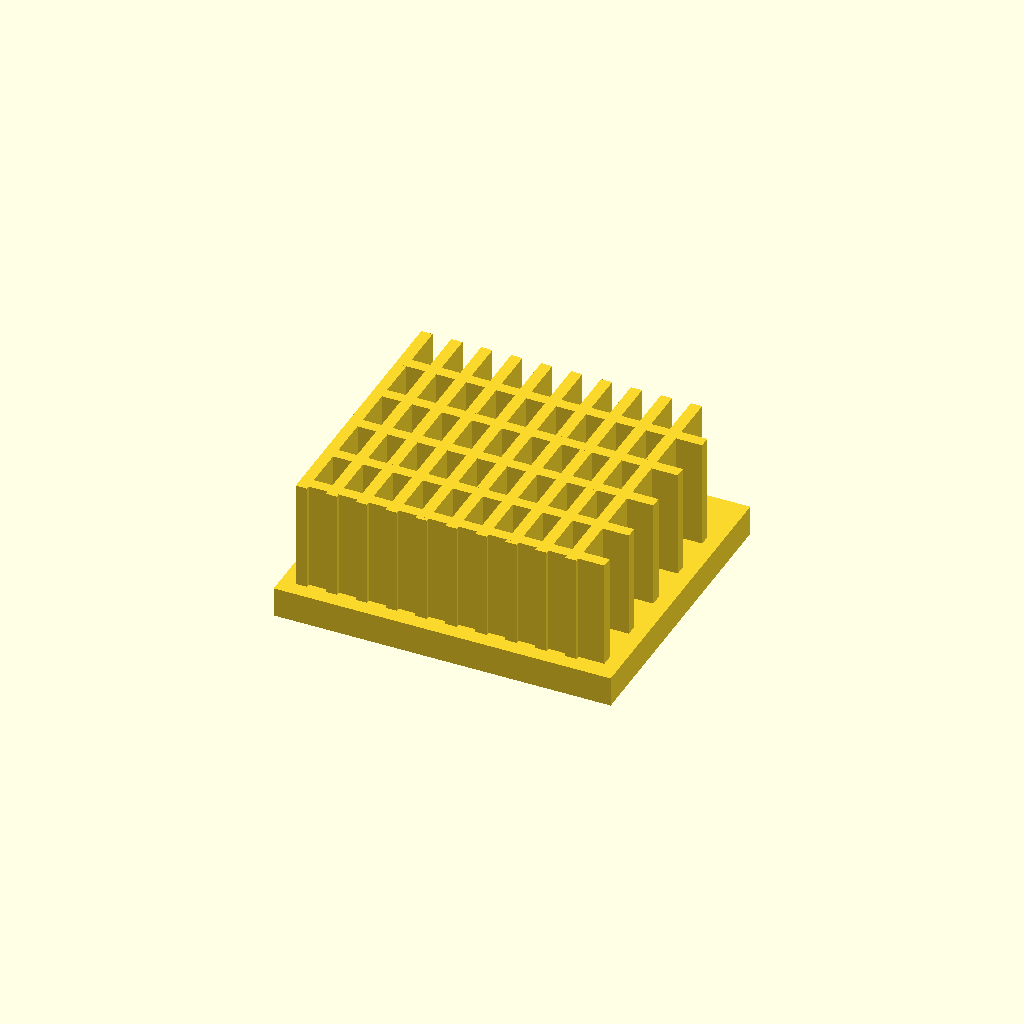
Cell 1: rendered with the file's own defaults.
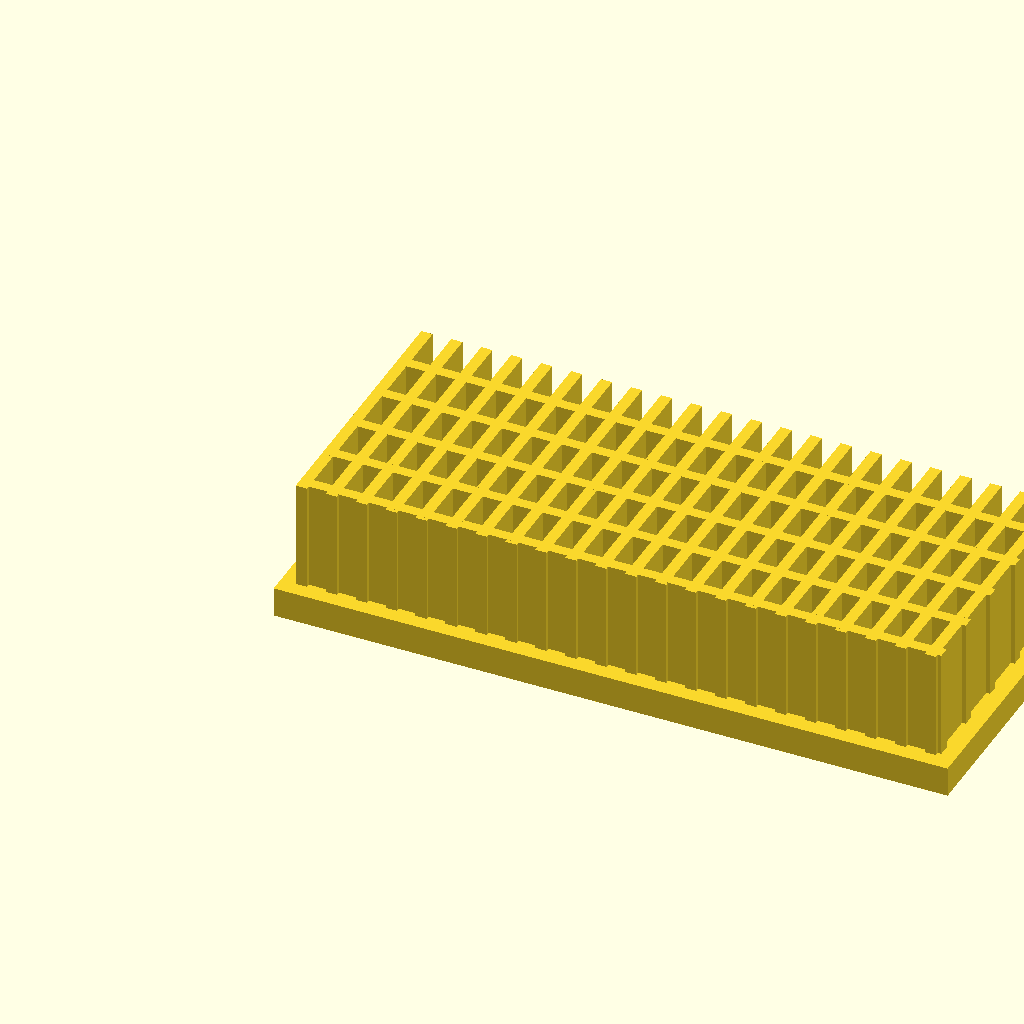
Cell 2 — base_l set to 180, the other parameters unchanged.
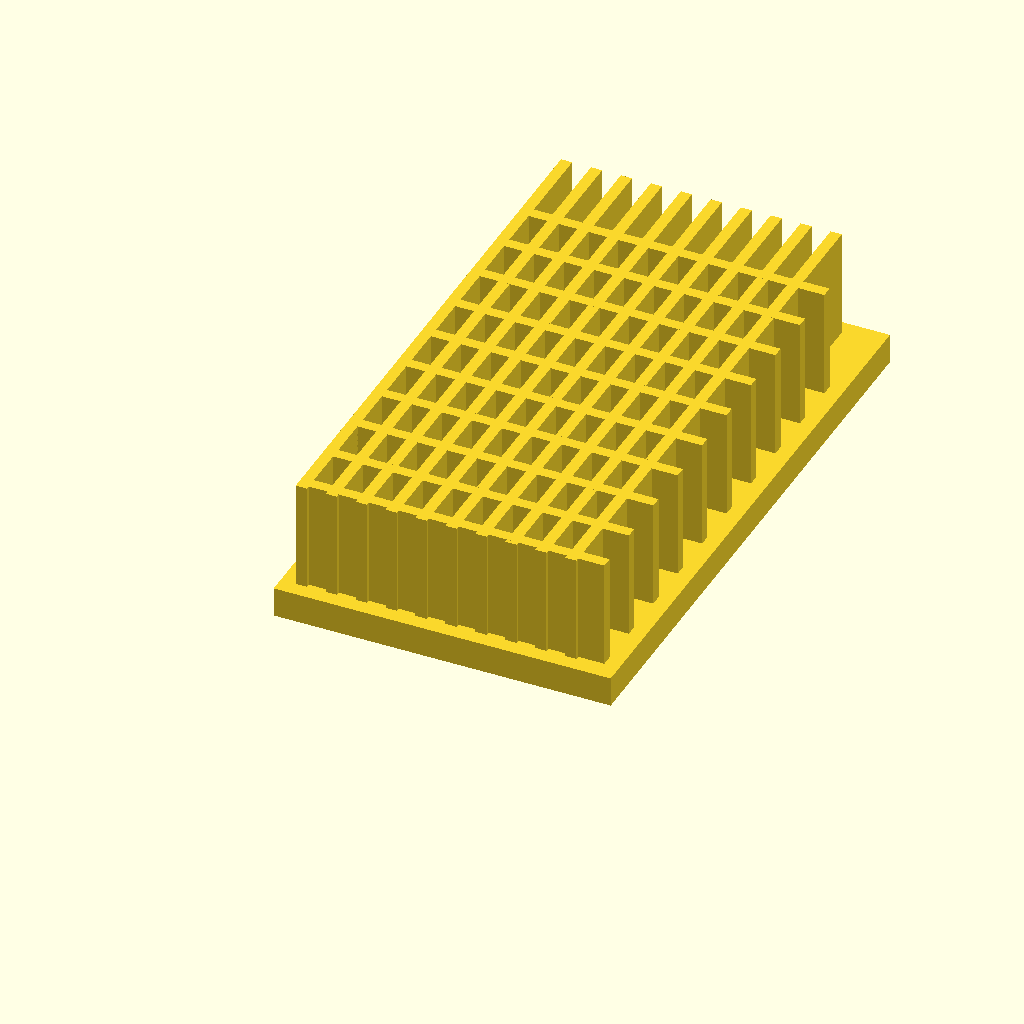
Cell 3 — base_w set to 160, the other parameters unchanged.
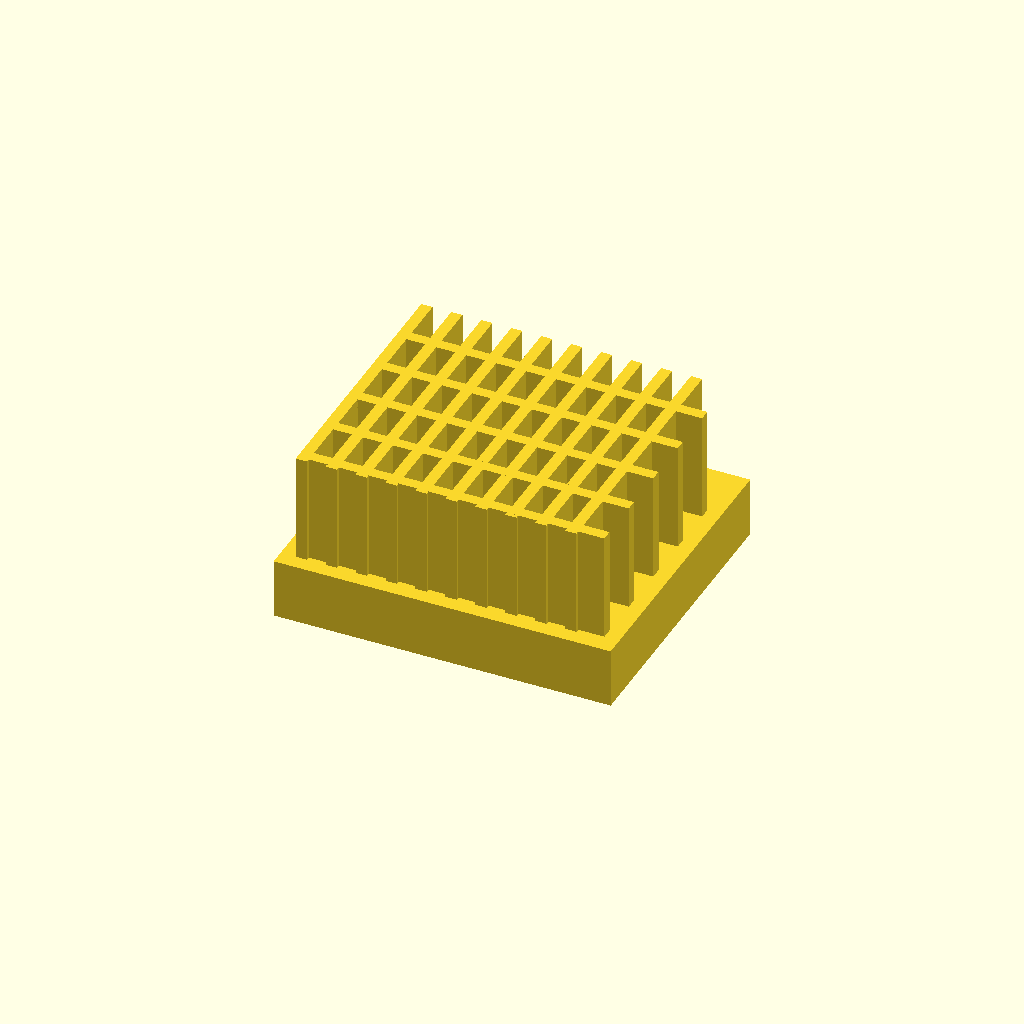
Cell 4 — base_t set to 16, the other parameters unchanged.
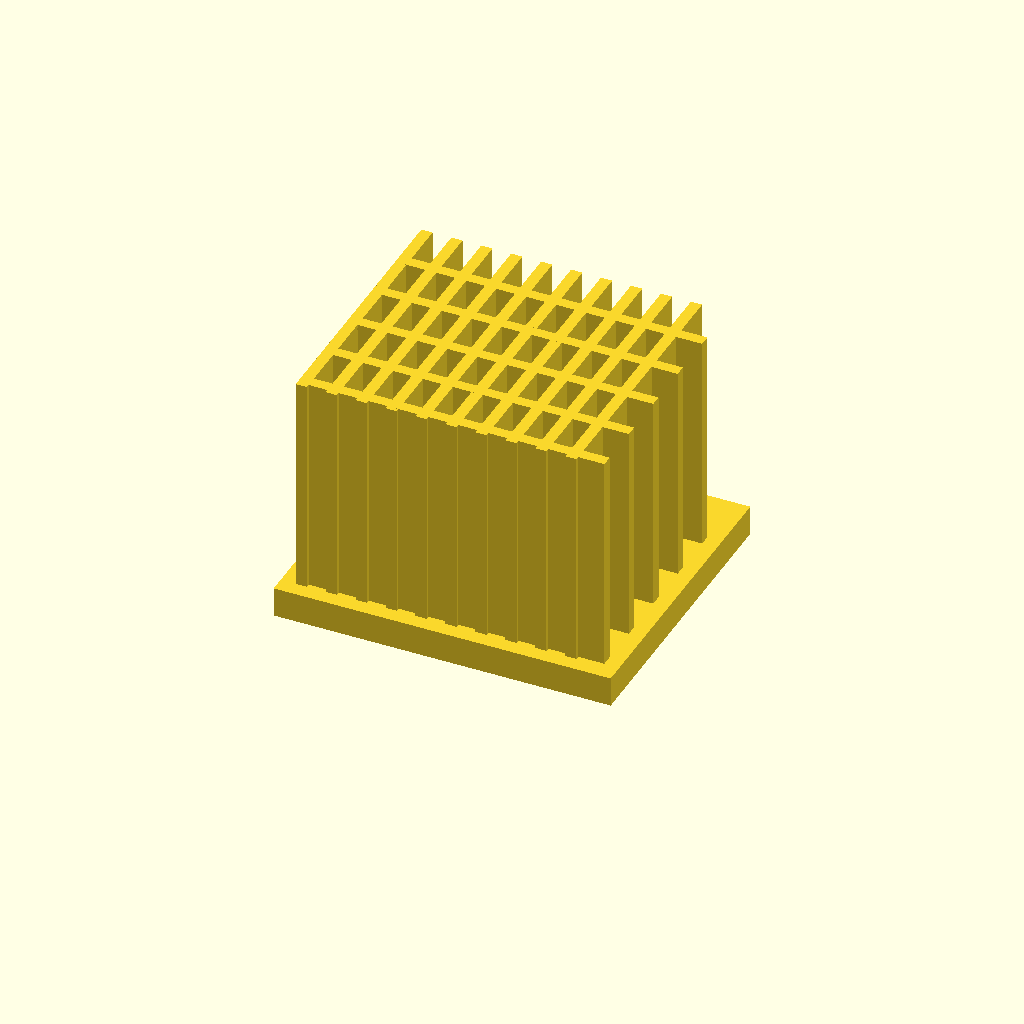
Cell 5: the same model with fin_h = 60.
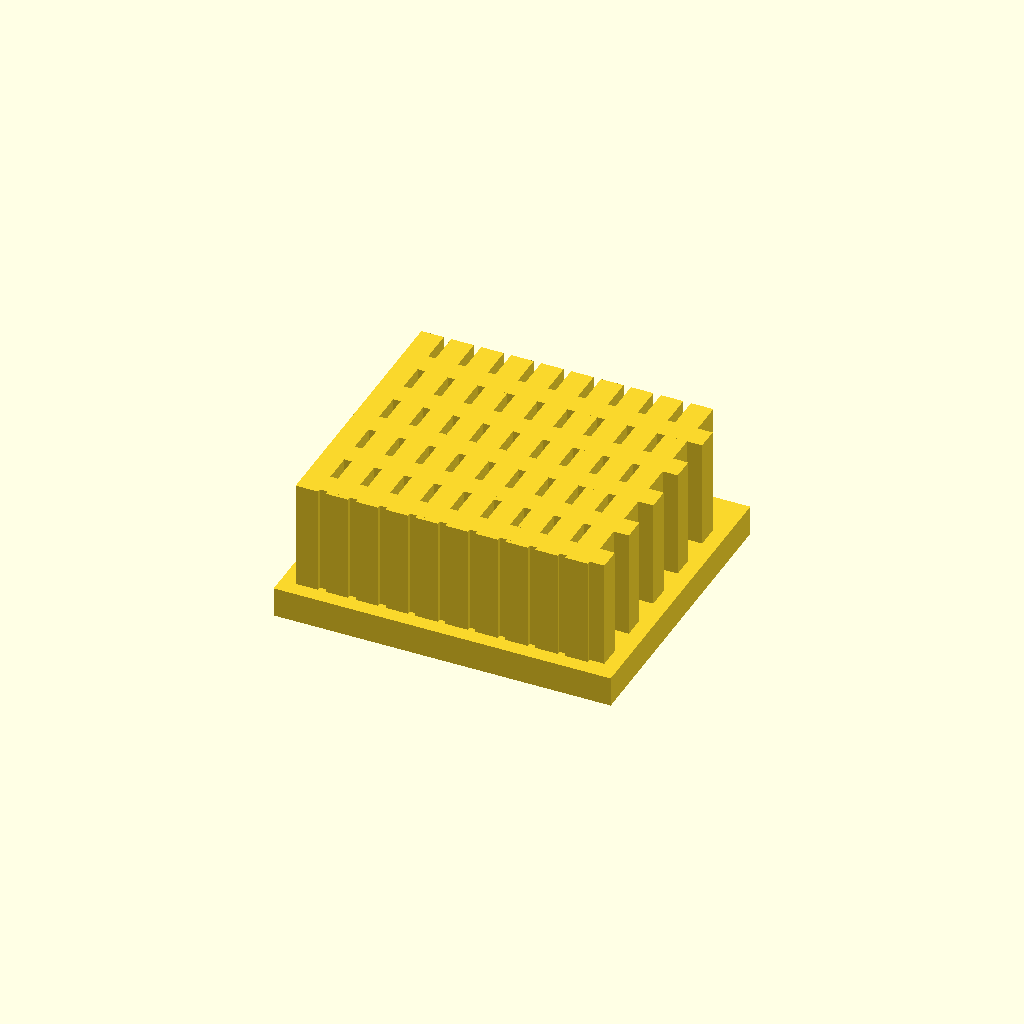
Cell 6: fin_t = 6 (everything else at default).
All cells are drawn from one camera (rotation 55°, 0°, 25°, orthographic, colour scheme Cornfield), so only the parameter changes between them.
The OpenSCAD source (optional_data/data/solid2/heatsink/part_0076.scad):
$fn = 32;

// ----------------------------------------------------------------------
// Heatsink: cross fin block
// ----------------------------------------------------------------------

// --- parameters (mm) ---
base_l = 90;              // base length, X
base_w = 80;              // base width, Y
base_t = 8;               // base plate thickness
fin_h = 30;               // fin height above the base
fin_t = 3;                // fin thickness
edge = 4;                 // margin from the base ends
pitch = 8;                // fin pitch
rib_pitch = 14;           // cross rib pitch

n_fins = floor((base_l - 2 * edge - fin_t) / pitch) + 1;  // fin count
total_h = base_t + fin_h - 1;  // overall height
n_ribs = floor((base_w - 2 * edge) / rib_pitch);  // rib count

union() {
  cube([base_l, base_w, base_t]);
  for (i = [0 : n_fins - 1])
    translate([edge + i * pitch, edge, base_t - 1])
      cube([fin_t, base_w - 2 * edge, fin_h]);
  for (i = [0 : n_ribs - 1])
    translate([edge, edge + 1 + i * rib_pitch, base_t - 1])
      cube([base_l - 2 * edge, fin_t, fin_h]);
}
Parameter table extracted from the source (name, type, default, range or options):
base_l: number, default 90
base_w: number, default 80
base_t: number, default 8
fin_h: number, default 30
fin_t: number, default 3
edge: number, default 4
pitch: number, default 8
rib_pitch: number, default 14
